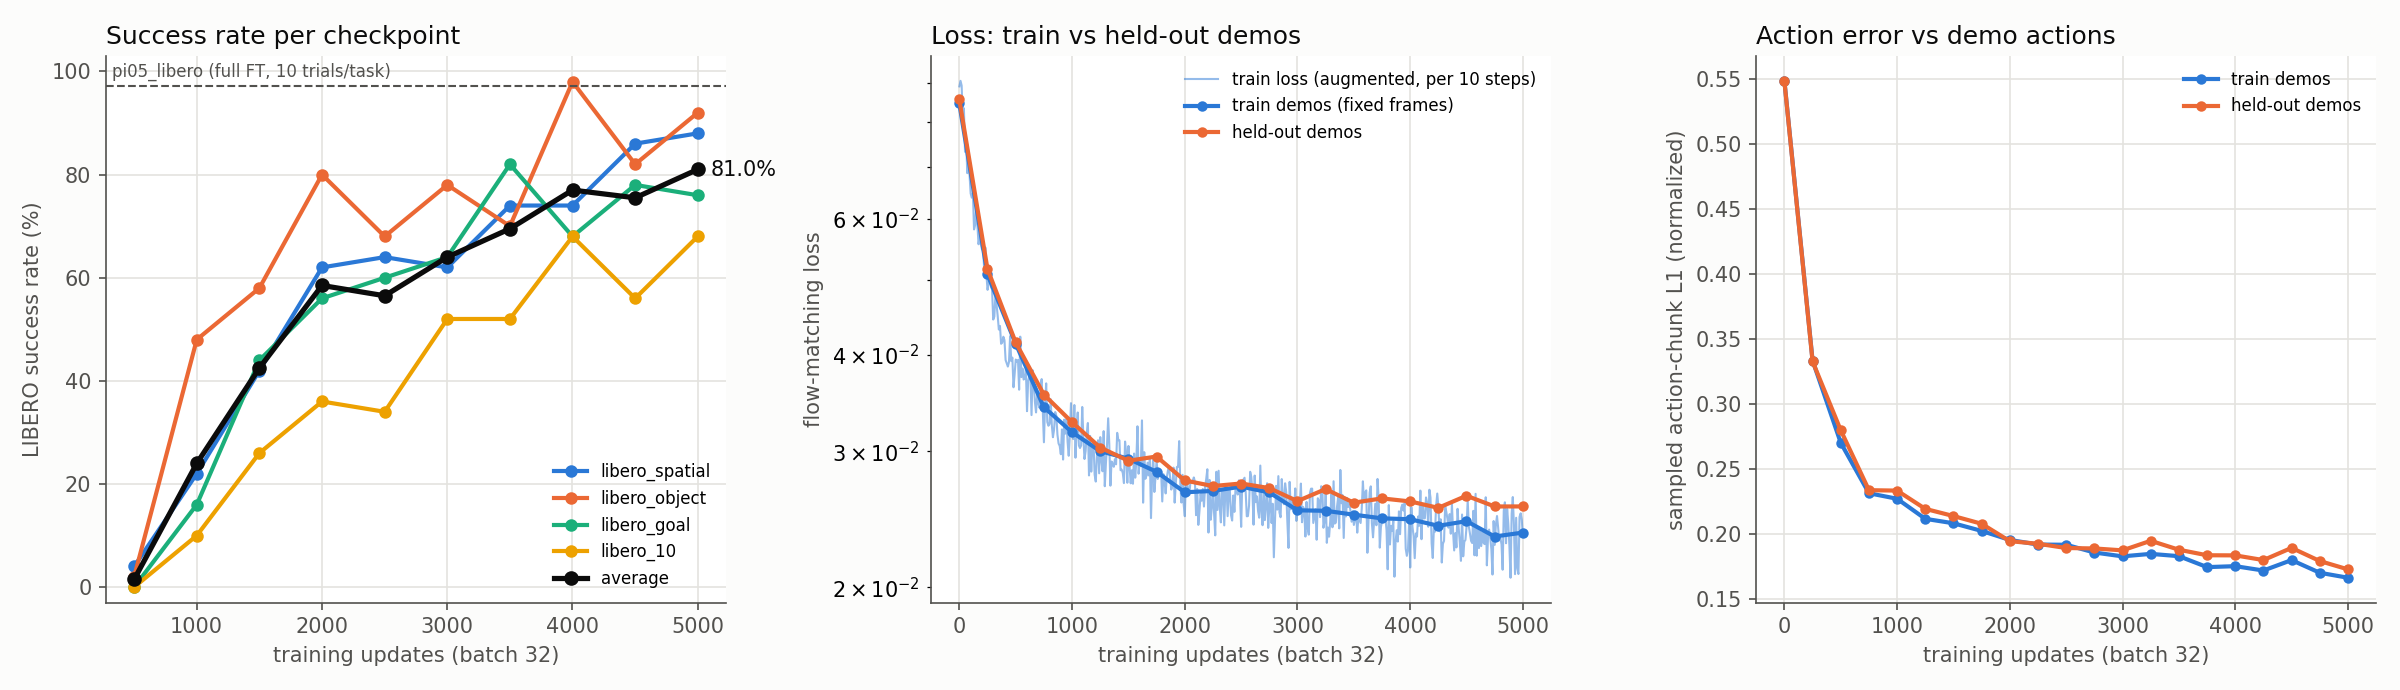

Source data for this figure (header and first rows):
checkpoint, updates, samples_seen, epochs, gpu_hours, train_loss, val_flow_loss, train_subset_flow_loss, val_action_l1, train_subset_action_l1, eval_episodes, avg_success, libero_spatial_success, libero_object_success, libero_goal_success, libero_10_success
500, 501, 16032, 0.06163, 0.535, 0.03944, 0.04152, 0.04137, 0.2799, 0.2702, 200, 0.015, 0.04, 0.02, 0.0, 0.0
1000, 1001, 32032, 0.1231, 1.054, 0.03149, 0.03272, 0.03177, 0.2334, 0.2271, 200, 0.24, 0.22, 0.48, 0.16, 0.1
1500, 1501, 48032, 0.1846, 1.572, 0.03048, 0.02917, 0.02935, 0.2139, 0.2083, 200, 0.425, 0.42, 0.58, 0.44, 0.26
2000, 2001, 64032, 0.2461, 2.089, 0.02472, 0.02751, 0.02655, 0.1945, 0.1955, 200, 0.585, 0.62, 0.8, 0.56, 0.36
2500, 2501, 80032, 0.3076, 2.608, 0.02395, 0.02726, 0.027, 0.1892, 0.1918, 200, 0.565, 0.64, 0.68, 0.6, 0.34
3000, 3001, 96032, 0.3691, 3.128, 0.02519, 0.02586, 0.02516, 0.1874, 0.1828, 200, 0.64, 0.62, 0.78, 0.64, 0.52
3500, 3501, 112032, 0.4306, 3.649, 0.02409, 0.02574, 0.02484, 0.1879, 0.183, 200, 0.695, 0.74, 0.7, 0.82, 0.52
4000, 4001, 128032, 0.4921, 4.17, 0.02122, 0.02584, 0.0245, 0.1836, 0.1753, 200, 0.77, 0.74, 0.98, 0.68, 0.68
4500, 4501, 144032, 0.5537, 4.691, 0.02397, 0.02628, 0.02436, 0.1893, 0.18, 200, 0.755, 0.86, 0.82, 0.78, 0.56
4999, 5000, 160000, 0.615, 5.193, 0.0233, 0.02545, 0.02355, 0.1728, 0.1664, 200, 0.81, 0.88, 0.92, 0.76, 0.68
